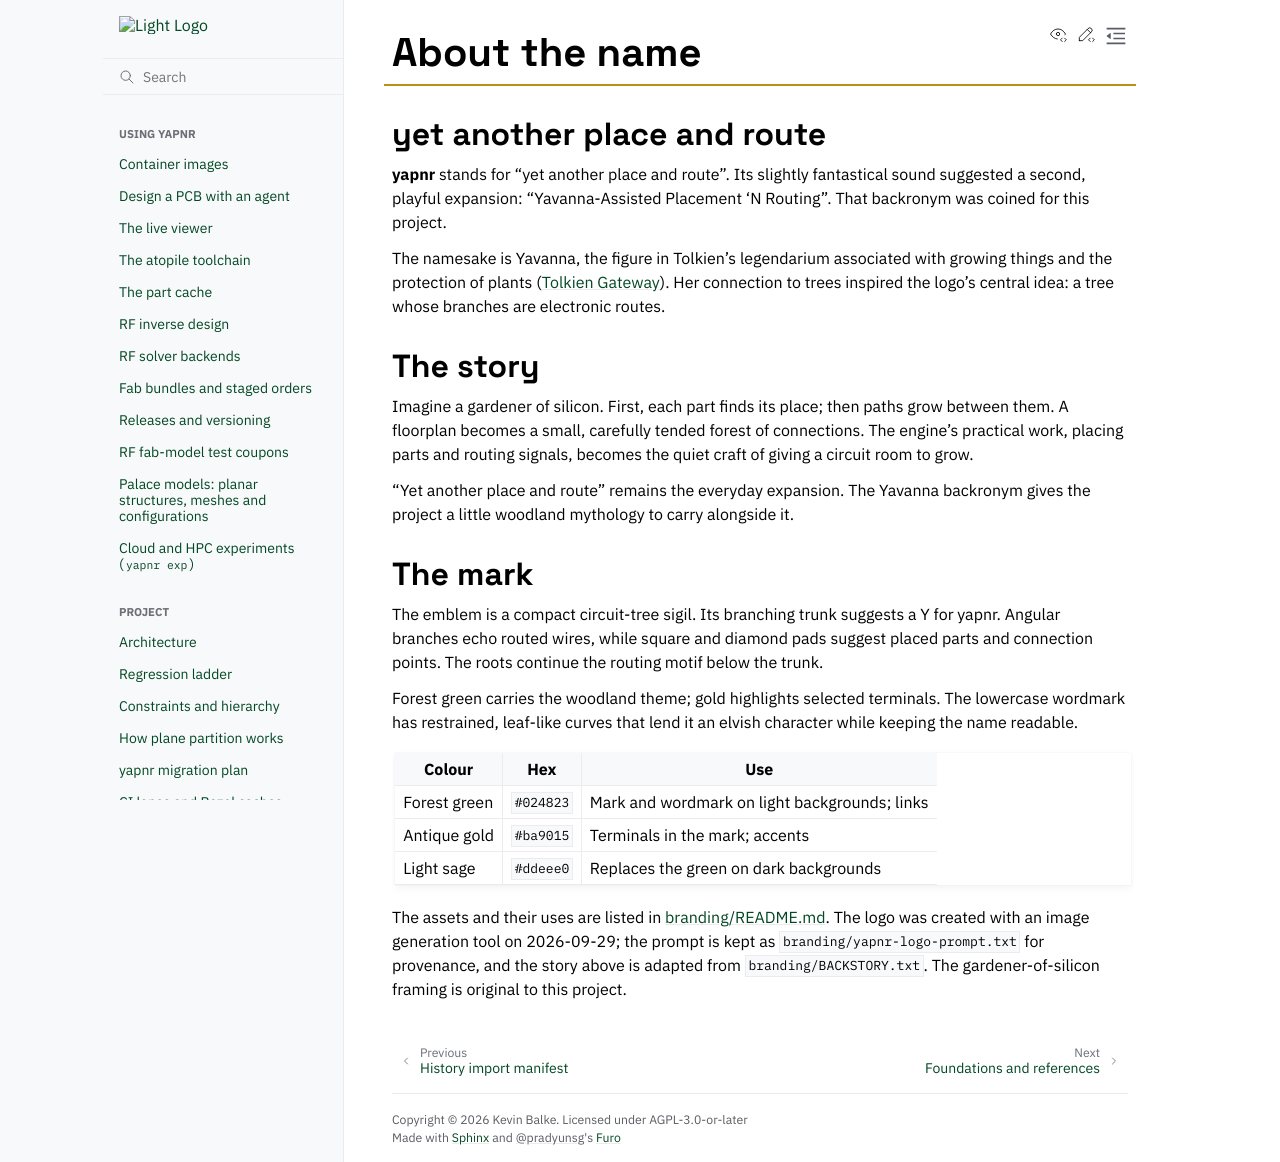

repository: Studio-Fug/yapnr · page: pr-preview/pr-104/docs/about-the-name.html · generator: sphinx

# About the name

## yet another place and route

**yapnr** stands for "yet another place and route". Its slightly fantastical sound suggested a
second, playful expansion: "Yavanna-Assisted Placement 'N Routing". That backronym was coined for
this project.

The namesake is Yavanna, the figure in Tolkien's legendarium associated with growing things and the
protection of plants ([Tolkien Gateway](https://tolkiengateway.net/wiki/Yavanna)). Her connection
to trees inspired the logo's central idea: a tree whose branches are electronic routes.

## The story

Imagine a gardener of silicon. First, each part finds its place; then paths grow between them. A
floorplan becomes a small, carefully tended forest of connections. The engine's practical work,
placing parts and routing signals, becomes the quiet craft of giving a circuit room to grow.

"Yet another place and route" remains the everyday expansion. The Yavanna backronym gives the
project a little woodland mythology to carry alongside it.

## The mark

The emblem is a compact circuit-tree sigil. Its branching trunk suggests a Y for yapnr. Angular
branches echo routed wires, while square and diamond pads suggest placed parts and connection
points. The roots continue the routing motif below the trunk.

Forest green carries the woodland theme; gold highlights selected terminals. The lowercase wordmark
has restrained, leaf-like curves that lend it an elvish character while keeping the name readable.

| Colour       | Hex       | Use                                           |
| ------------ | --------- | --------------------------------------------- |
| Forest green | `#024823` | Mark and wordmark on light backgrounds; links |
| Antique gold | `#ba9015` | Terminals in the mark; accents                |
| Light sage   | `#ddeee0` | Replaces the green on dark backgrounds        |

The assets and their uses are listed in
[branding/README.md](https://github.com/Studio-Fug/yapnr/blob/main/branding/README.md). The logo
was created with an image generation tool on 2026-09-29; the prompt is kept as
`branding/yapnr-logo-prompt.txt` for provenance, and the story above is adapted from
`branding/BACKSTORY.txt`. The gardener-of-silicon framing is original to this project.
